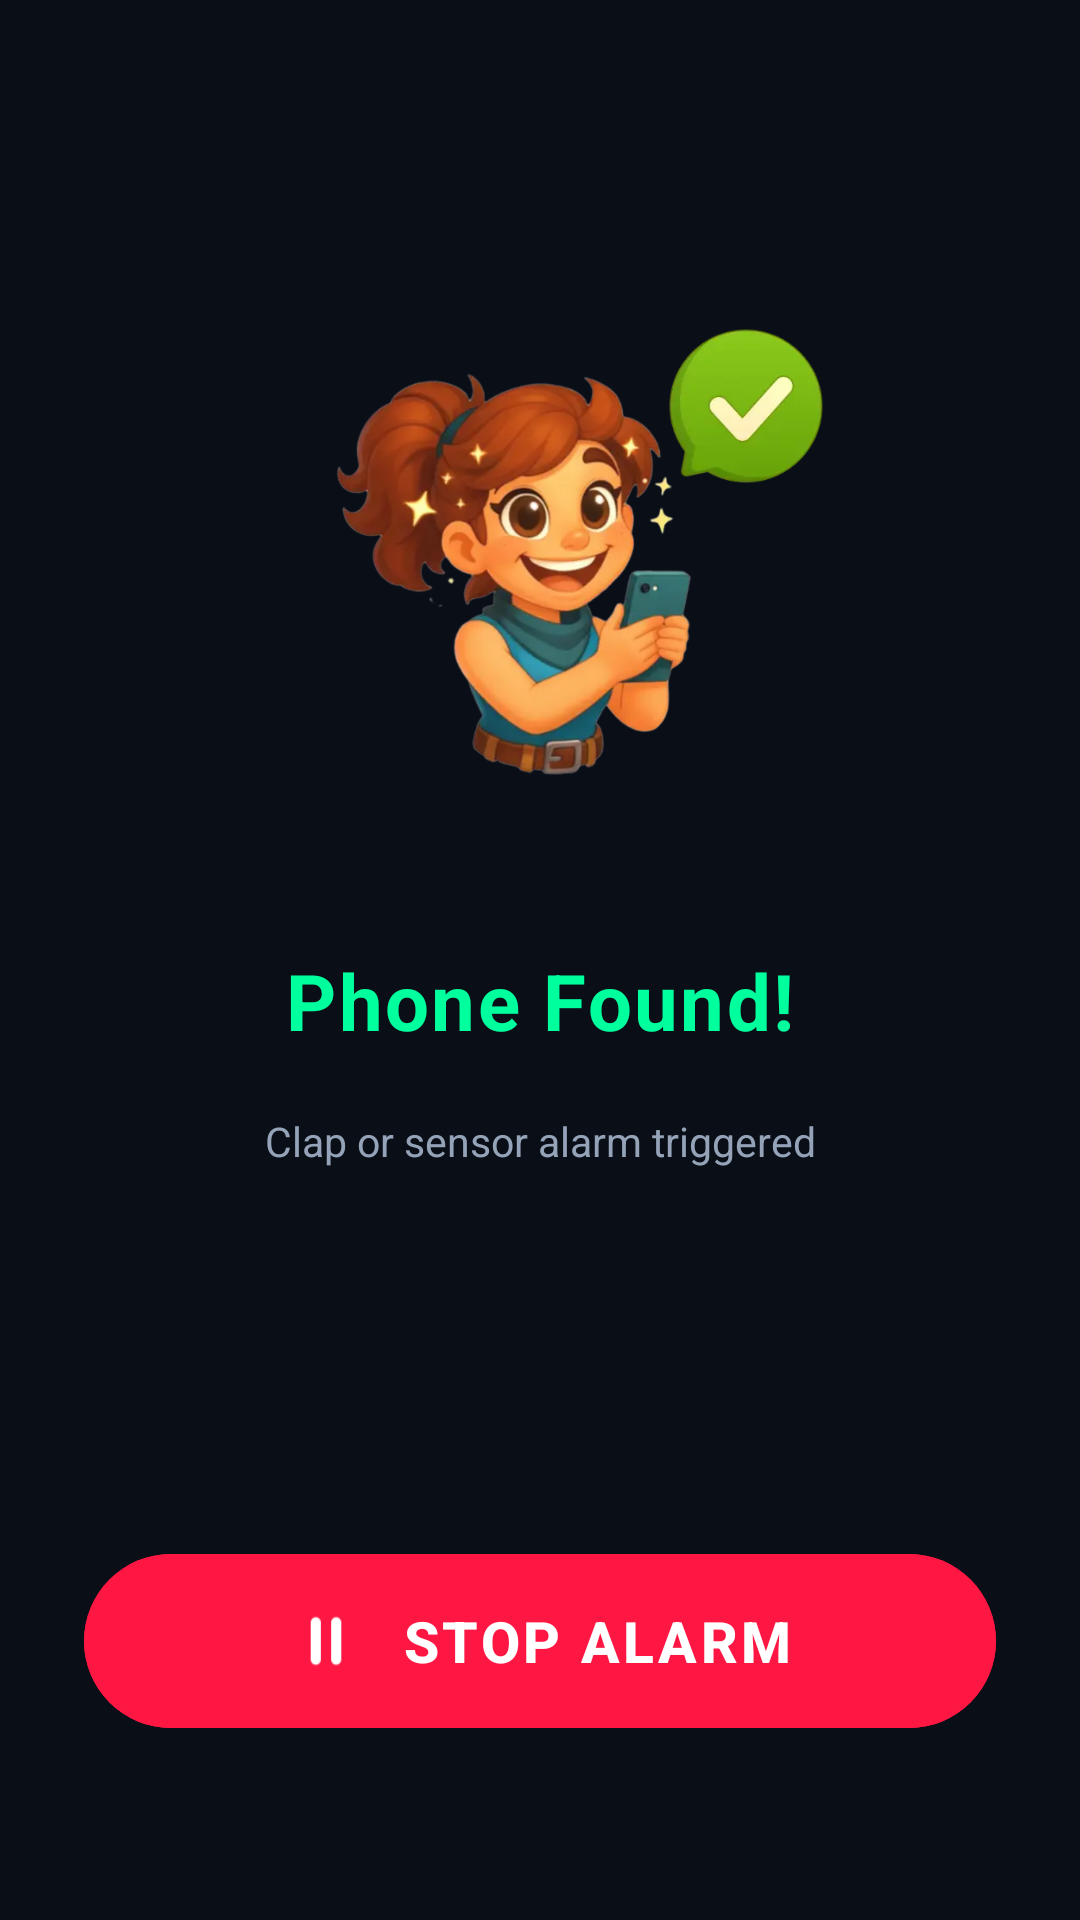

This screen was rendered from an Android layout file. Write that file and the resources it references.
<!-- AndroidManifest.xml: application theme Theme.FindPhoneByClap -->
<!-- res/layout/activity_found_phone.xml -->
<?xml version="1.0" encoding="utf-8"?>
<androidx.constraintlayout.widget.ConstraintLayout xmlns:android="http://schemas.android.com/apk/res/android"
    xmlns:app="http://schemas.android.com/apk/res-auto"
    android:layout_width="match_parent"
    android:layout_height="match_parent"
    android:fitsSystemWindows="true"
    android:background="@color/app_bg_dark">

    
    <View
        android:layout_width="320dp"
        android:layout_height="320dp"
        android:background="@drawable/shape_oval"
        android:backgroundTint="@color/glass_white_05"
        app:layout_constraintBottom_toBottomOf="@+id/ivAlertRadar"
        app:layout_constraintEnd_toEndOf="parent"
        app:layout_constraintStart_toStartOf="parent"
        app:layout_constraintTop_toTopOf="@+id/ivAlertRadar" />

    
    <ImageView
        android:id="@+id/ivAlertRadar"
        android:layout_width="190dp"
        android:layout_height="190dp"
        android:layout_marginTop="90dp"
        android:src="@drawable/boomclap_ic_activate"
        app:layout_constraintEnd_toEndOf="parent"
        app:layout_constraintStart_toStartOf="parent"
        app:layout_constraintTop_toTopOf="parent" />

    
    <TextView
        android:id="@+id/tvAlarmTitle"
        android:layout_width="wrap_content"
        android:layout_height="wrap_content"
        android:layout_marginStart="24dp"
        android:layout_marginTop="36dp"
        android:layout_marginEnd="24dp"
        android:gravity="center"
        android:letterSpacing="0.03"
        android:text="@string/phone_found_title"
        android:textColor="@color/neon_active_green"
        android:textSize="26sp"
        android:textStyle="bold"
        app:layout_constraintEnd_toEndOf="parent"
        app:layout_constraintStart_toStartOf="parent"
        app:layout_constraintTop_toBottomOf="@+id/ivAlertRadar" />

    
    <TextView
        android:id="@+id/tvAlarmSubtitle"
        android:layout_width="wrap_content"
        android:layout_height="wrap_content"
        android:layout_marginStart="24dp"
        android:layout_marginTop="12dp"
        android:layout_marginEnd="24dp"
        android:background="@drawable/bg_status_pill_inactive"
        android:gravity="center"
        android:paddingStart="16dp"
        android:paddingTop="8dp"
        android:paddingEnd="16dp"
        android:paddingBottom="8dp"
        android:text="@string/alarm_subtitle"
        android:textColor="@color/text_secondary"
        android:textSize="13.5sp"
        app:layout_constraintEnd_toEndOf="parent"
        app:layout_constraintStart_toStartOf="parent"
        app:layout_constraintTop_toBottomOf="@+id/tvAlarmTitle" />

    
    <com.google.android.material.button.MaterialButton
        android:id="@+id/btnStopAlarm"
        android:layout_width="match_parent"
        android:layout_height="66dp"
        android:layout_marginStart="28dp"
        android:layout_marginEnd="28dp"
        android:layout_marginBottom="60dp"
        android:backgroundTint="@color/alarm_red"
        android:letterSpacing="0.06"
        android:text="@string/stop_alarm"
        android:textColor="@color/white"
        android:textSize="19sp"
        android:textStyle="bold"
        app:cornerRadius="33dp"
        app:elevation="8dp"
        app:icon="@drawable/boomclap_ic_sound_play_stop1"
        app:iconGravity="textStart"
        app:iconPadding="12dp"
        app:iconSize="26dp"
        app:iconTint="@color/white"
        app:layout_constraintBottom_toBottomOf="parent"
        app:layout_constraintEnd_toEndOf="parent"
        app:layout_constraintStart_toStartOf="parent" />

</androidx.constraintlayout.widget.ConstraintLayout>
<!-- resources referenced by this layout -->
<resources>
  <color name="alarm_red">#FF1744</color>
  <color name="app_bg_dark">#0A0E17</color>
  <color name="glass_white_05">#0DFFFFFF</color>
  <color name="neon_active_green">#00FF9D</color>
  <color name="text_secondary">#94A3B8</color>
  <color name="white">#FFFFFFFF</color>
  <!-- drawable boomclap_ic_activate: webp bitmap (drawable-nodpi-v4, 30692 bytes) -->
  <!-- drawable boomclap_ic_sound_play_stop1: png bitmap (drawable-nodpi-v4, 226 bytes) -->
  <string name="alarm_subtitle">Clap or sensor alarm triggered</string>
  <string name="phone_found_title">Phone Found!</string>
  <string name="stop_alarm">STOP ALARM</string>
  <style name="Theme.FindPhoneByClap" parent="Base.Theme.FindPhoneByClap" />
  <style name="Base.Theme.FindPhoneByClap" parent="Theme.Material3.Dark.NoActionBar">
          <item name="colorPrimary">@color/primary_purple</item>
          <item name="colorSecondary">@color/accent_pink</item>
          <item name="android:statusBarColor">@color/app_bg_dark</item>
          <item name="android:windowBackground">@color/app_bg_dark</item>
          <item name="android:navigationBarColor">@color/app_bg_dark</item>
      </style>
  <color name="primary_purple">#6366F1</color>
  <color name="accent_pink">#EC4899</color>
</resources>
